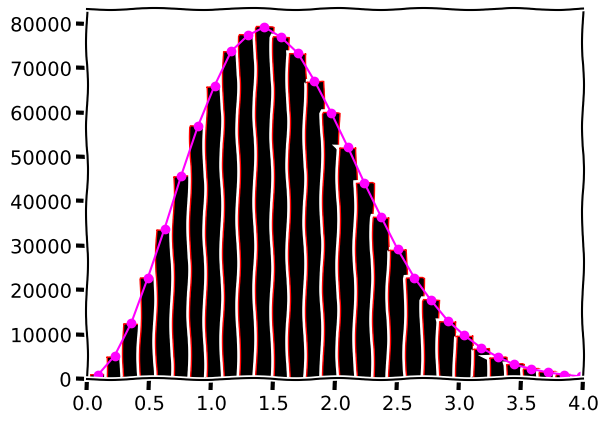

This chart was generated by the following Python code: (Note: this script raises an exception after producing the figure.)
#Q Generate a sample of random numbers from Maxwell's velocity distribution and find out the most probable speed

from scipy.stats import maxwell
import numpy as np
import matplotlib.pyplot as plt


n=1000000           #no. of values
x=maxwell.rvs(loc=0,scale=1,size=n)
with plt.xkcd():
	y=plt.hist(x,bins=40,ec='red',color='black')
	plt.xlim(0,4)
	
	
freq,bins=y[0],y[1]
bin_mid=(bins[:-1]+bins[1:])/2
plt.plot(bin_mid,freq,'-o',c='Magenta')

freq_max=np.max(freq)
index=np.where(freq_max)
most_prob_speed=bin_mid[index]
plt.scatter(bin_mid[10],freq_max,s=200,label='most probable speed')
plt.legend(loc='best')
plt.title('Generation of distribution from velocity variate(MB) ')
plt.show()
	


